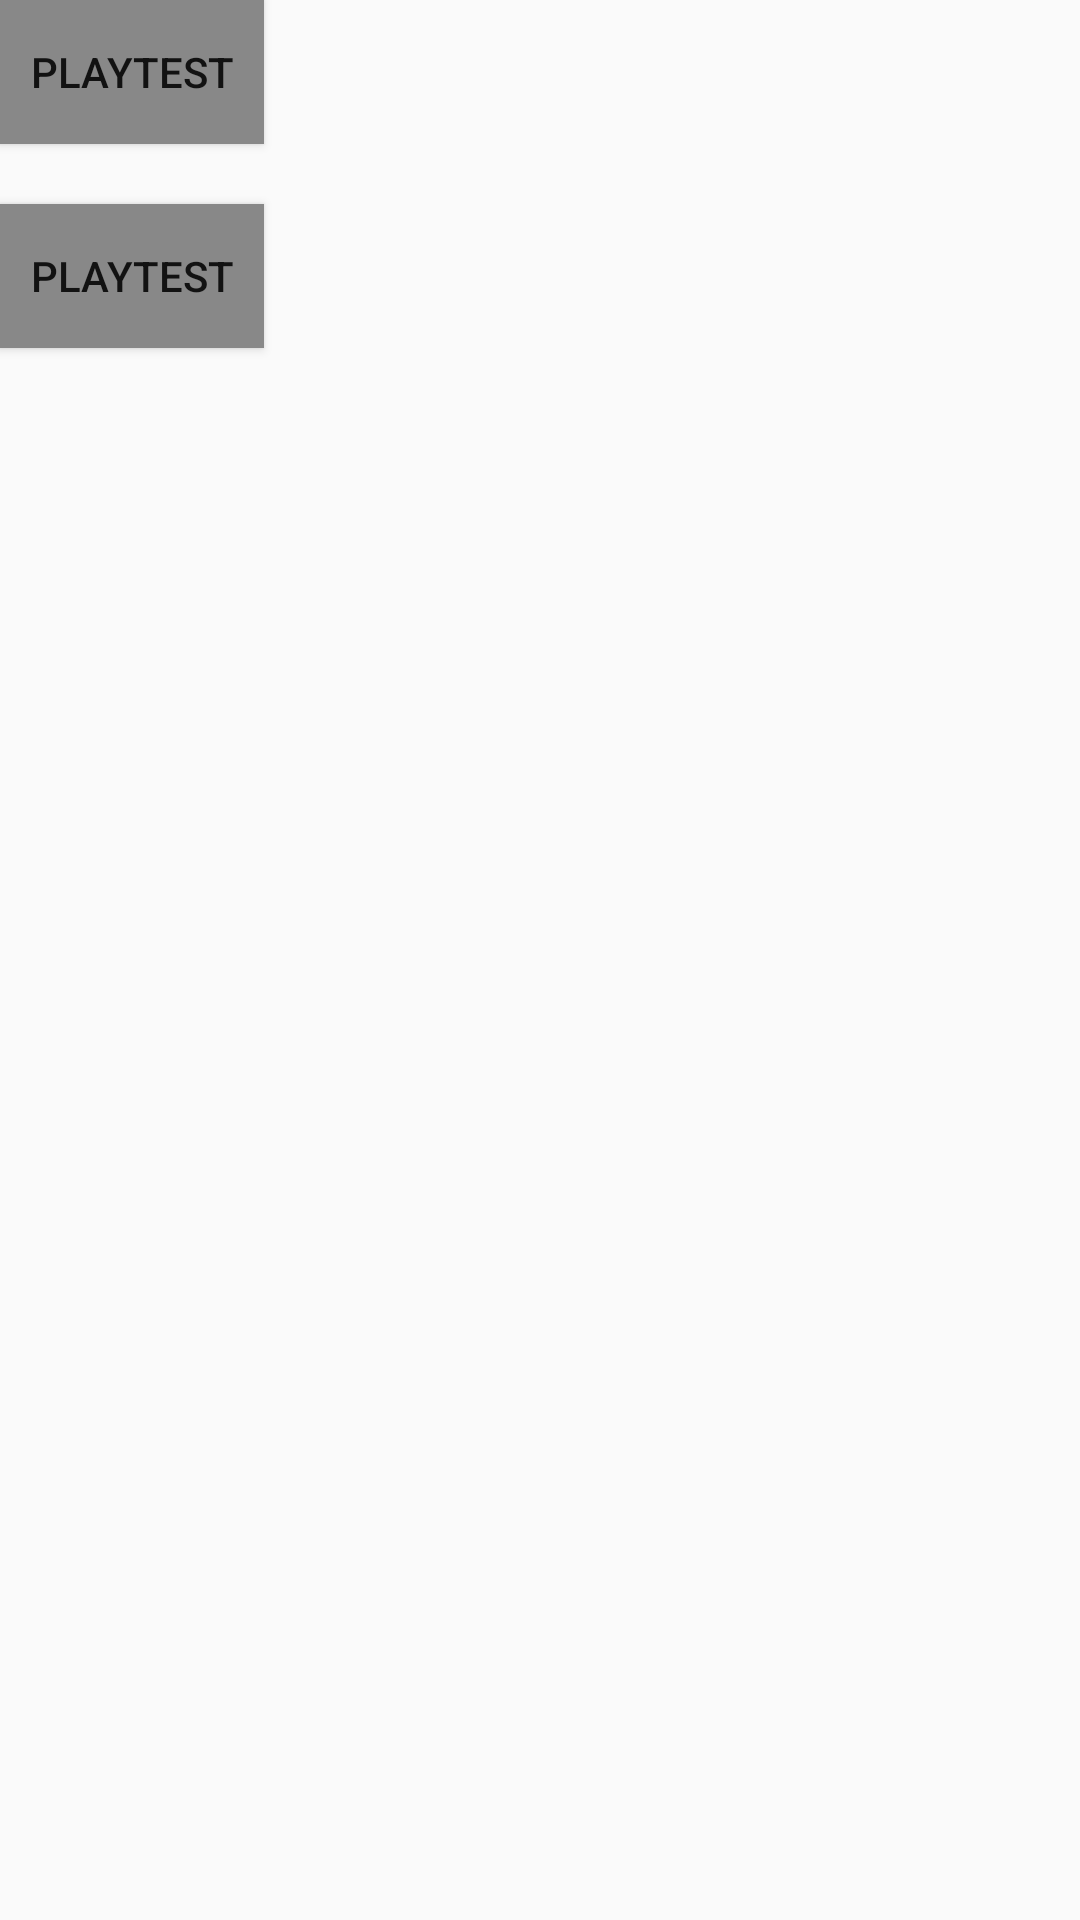

The Android layout XML behind this screen, and the referenced resources:
<!-- AndroidManifest.xml: application theme AppTheme -->
<!-- res/layout/activity_main2.xml -->
<?xml version="1.0" encoding="utf-8"?>
<LinearLayout
    xmlns:android="http://schemas.android.com/apk/res/android"
    xmlns:app="http://schemas.android.com/apk/res-auto"
    xmlns:tools="http://schemas.android.com/tools"
    android:layout_width="match_parent"
    android:layout_height="match_parent"
    tools:context=".Main2Activity"
    android:orientation="vertical"
    android:layout_margin="20dp">

    <Button
        android:id="@+id/video_play_button"
        android:layout_width="wrap_content"
        android:layout_height="wrap_content"
        android:background="#888"
        android:text="Playtest"/>

    <Button
        android:id="@+id/video_play_button2"
        android:layout_width="wrap_content"
        android:layout_height="wrap_content"
        android:background="#888"
        android:layout_marginTop="20dp"
        android:text="Playtest"/>


</LinearLayout>
<!-- resources referenced by this layout -->
<resources>
  <style name="AppTheme" parent="Theme.AppCompat.Light.NoActionBar">
          
          <item name="colorPrimary">@color/colorPrimary</item>
          <item name="colorPrimaryDark">@color/colorPrimaryDark</item>
          <item name="colorAccent">@color/colorAccent</item>
      </style>
  <color name="colorPrimary">#3F51B5</color>
  <color name="colorPrimaryDark">#303F9F</color>
  <color name="colorAccent">#FF4081</color>
</resources>
